Photos from the image-classification dataset "snake-gourd-leaf-disease-prediction" in the GitHub repository Reyad02/snake-gourd-leaf-disease-prediction. Its 3 classes are: anthracnose, healthy, yellow.

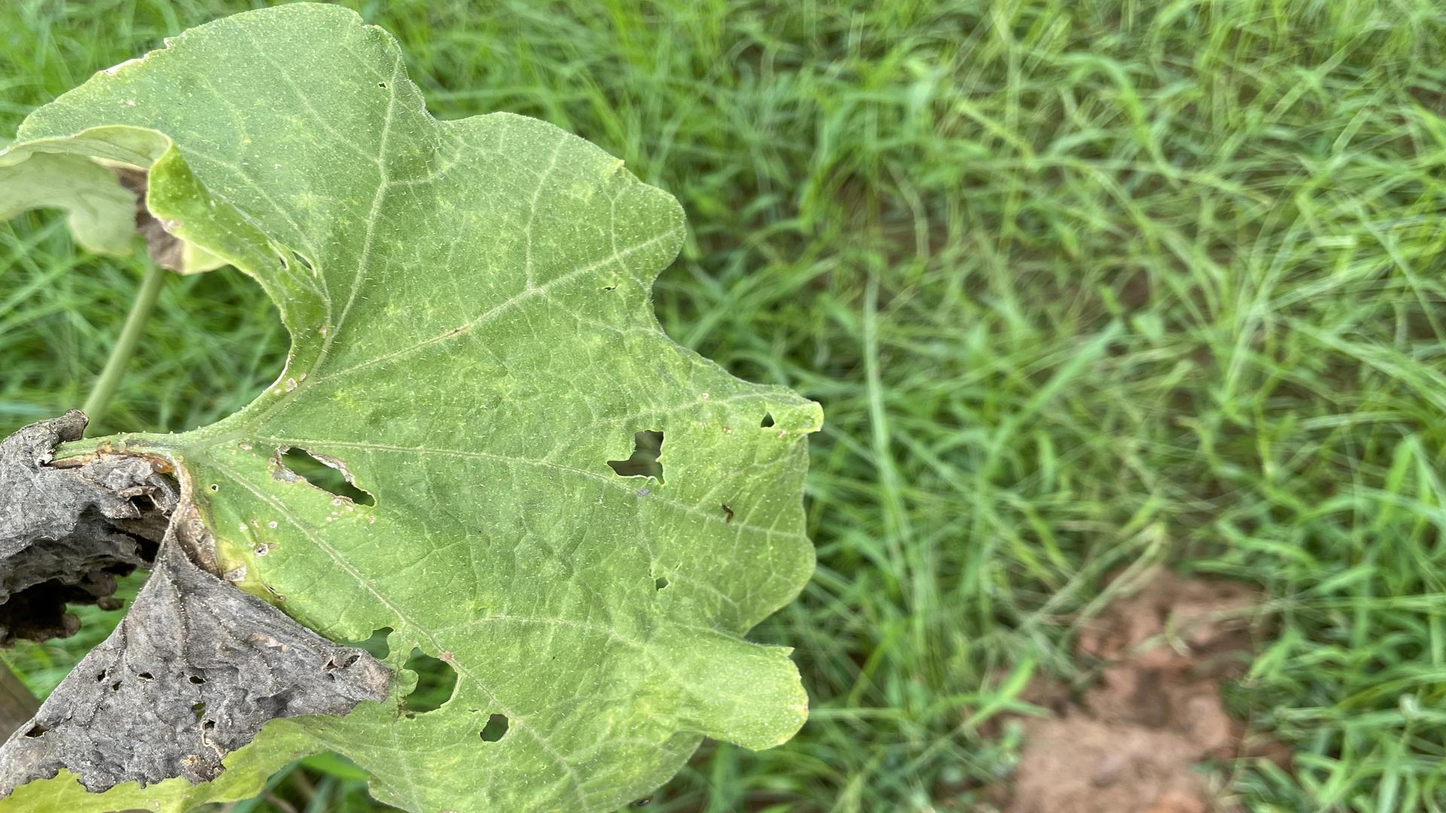
Label: anthracnose

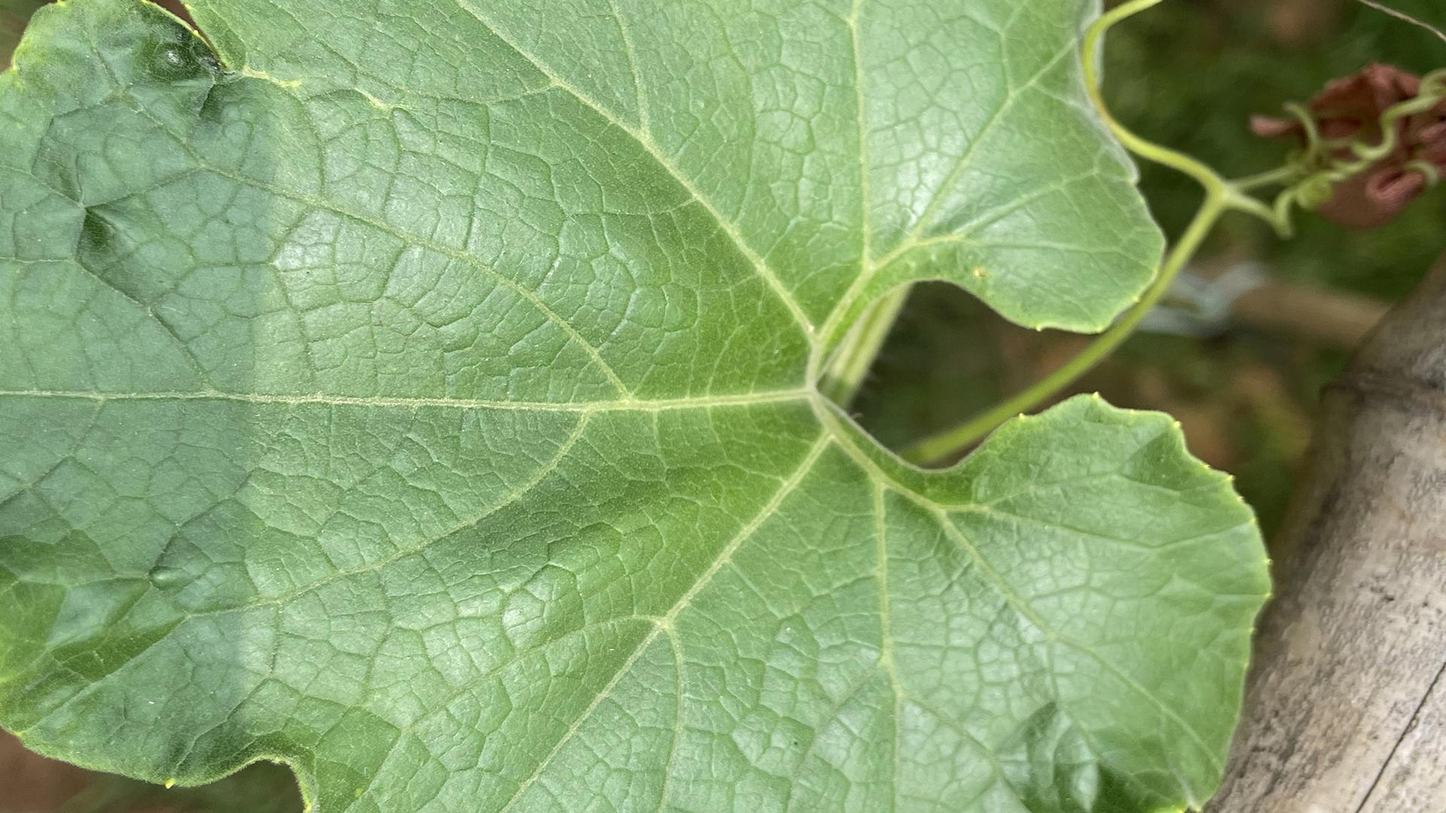
Label: healthy

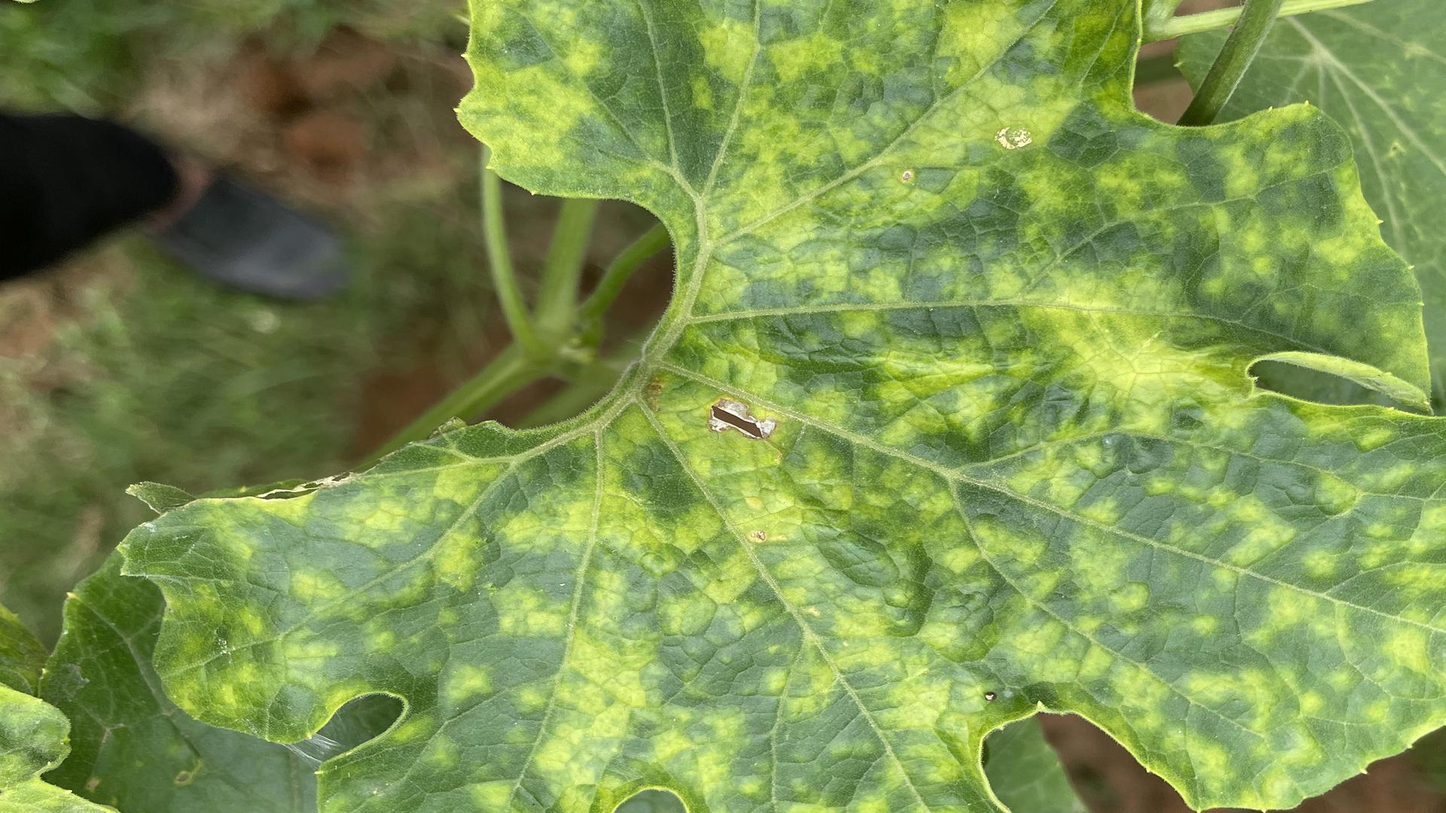
Label: yellow

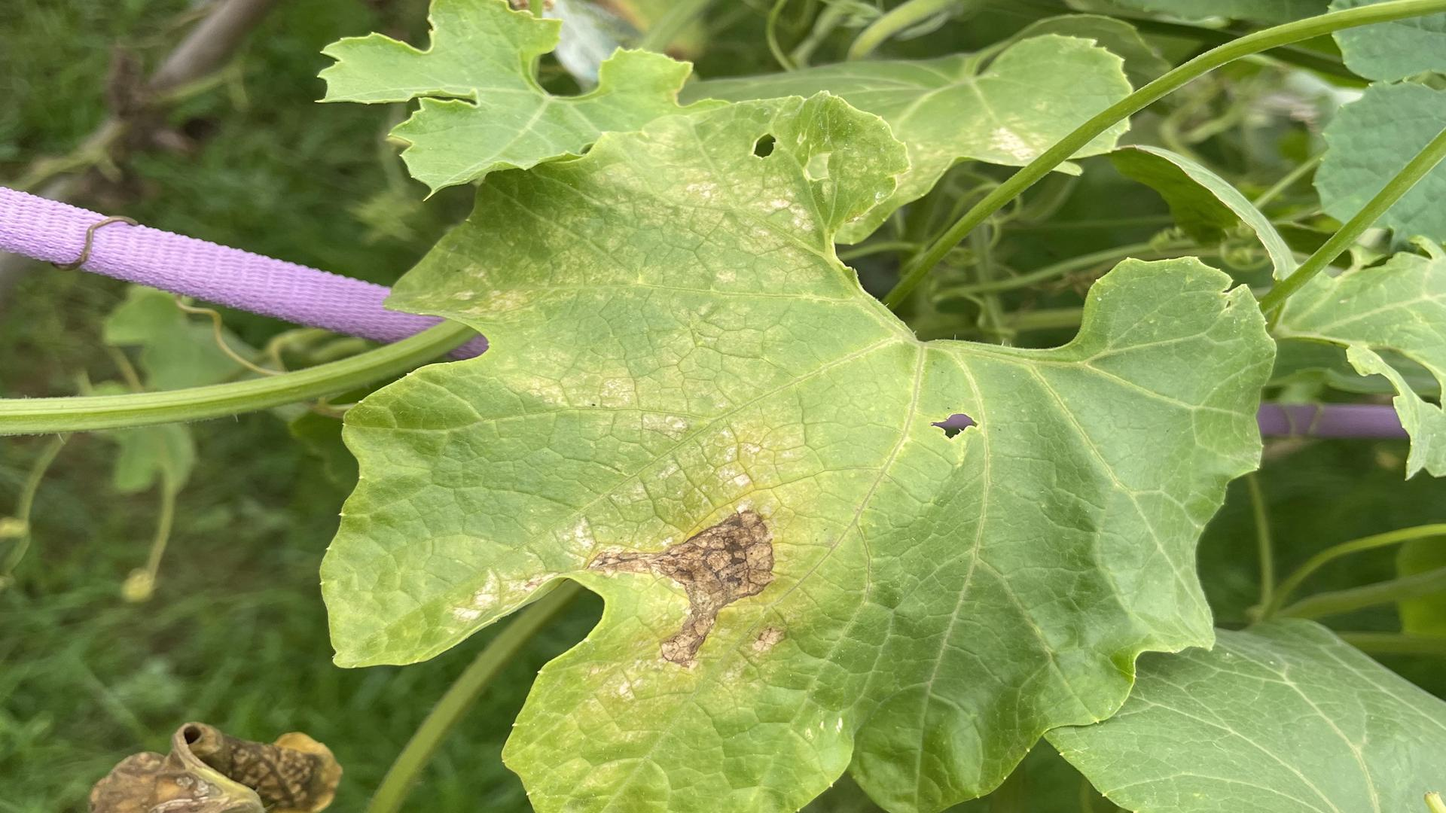
Label: yellow

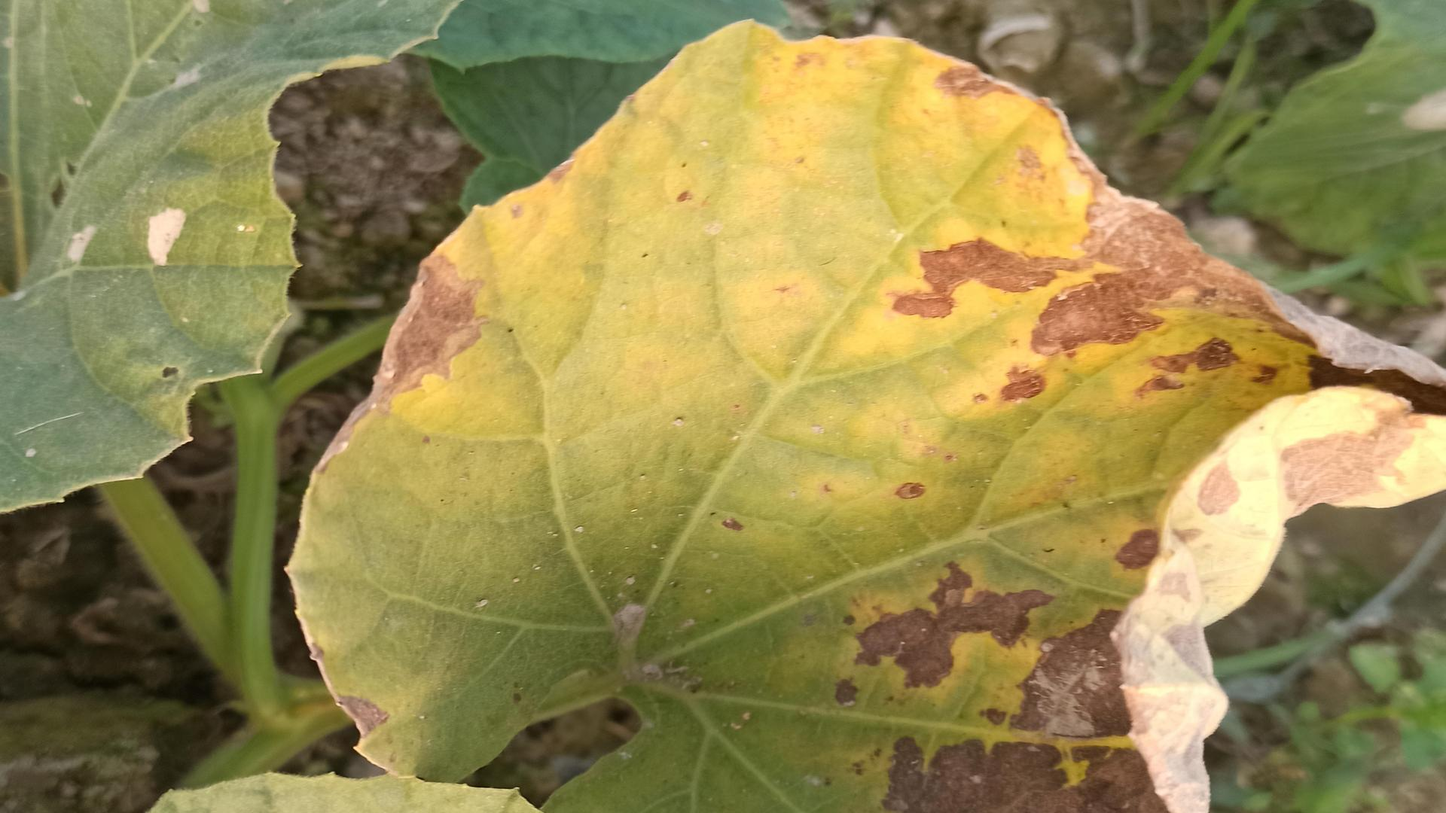
Label: anthracnose

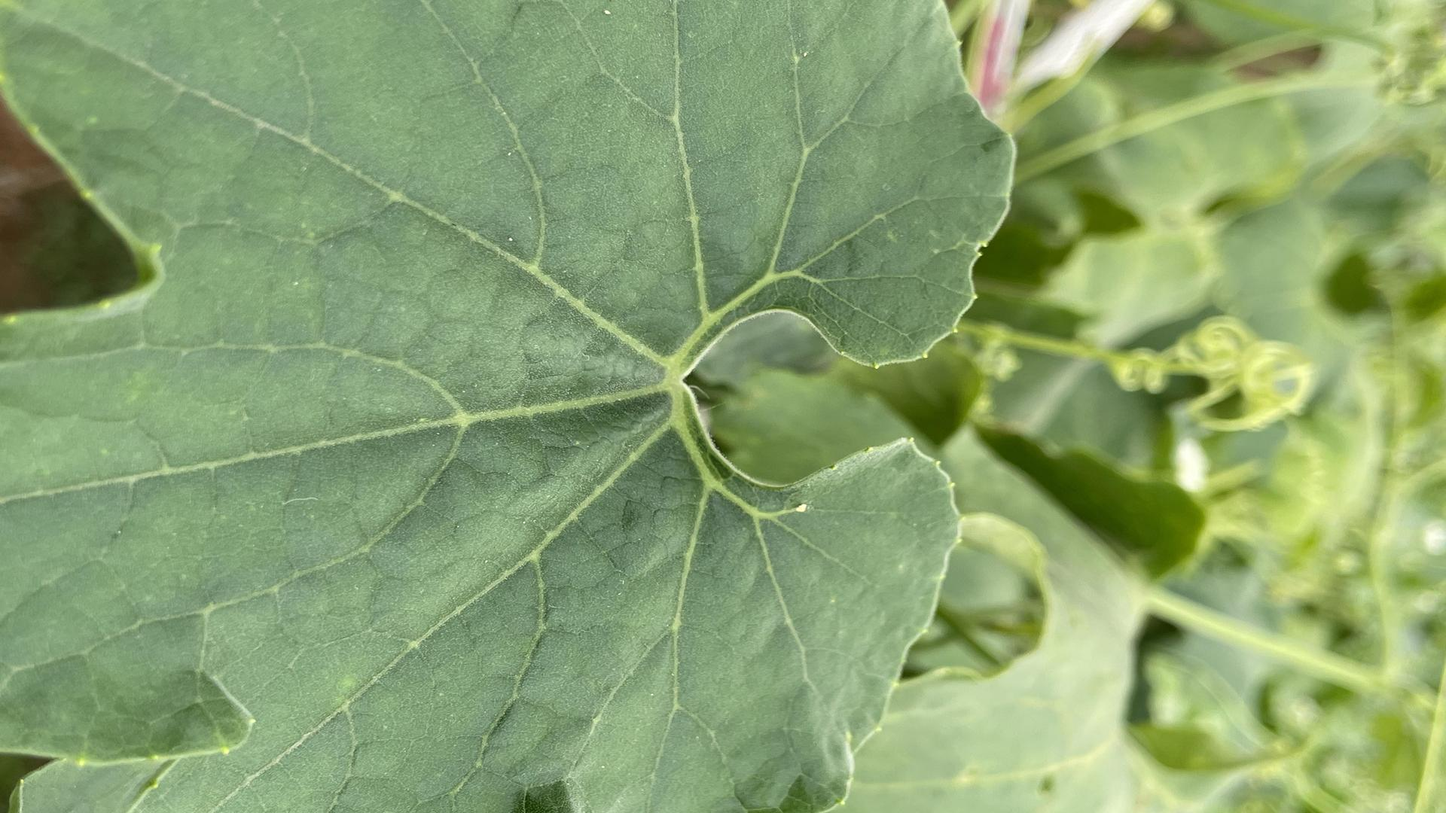
Label: healthy
